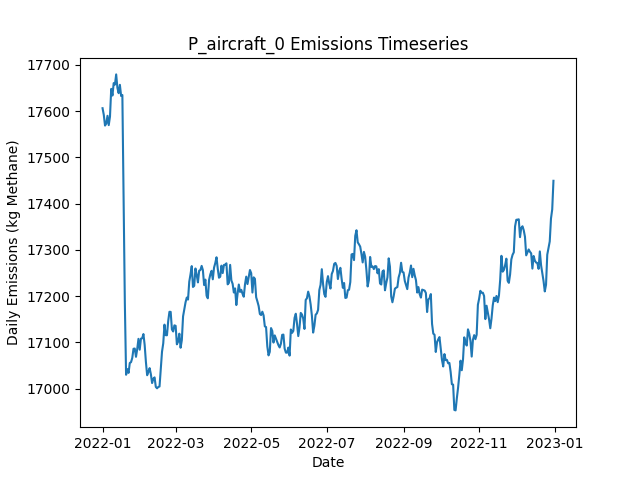

Data behind this chart, as committed beside it:
Date, Daily Emissions (Kg Methane), Daily Mitigable Emissions (Kg Methane), Daily Non-Mitigable Emissions (Kg Methan…, Daily Cost ($), Active Leaks, New Leaks, Leaks Repaired, Leaks Naturally Repaired, Leaks Tagged, Daily Repair Cost ($), Daily Natural Repair Cost ($), aircraft Deployment Cost ($), aircraft Sites flagged for Follow-Up, aircraft Leaks tagged for repair, aircraft Sites Visited, aircraft Travel Time (Minutes), aircraft Survey Time (Minutes), OGI_FU Deployment Cost ($), OGI_FU Sites flagged for Follow-Up, OGI_FU Leaks tagged for repair, OGI_FU Sites Visited, OGI_FU Travel Time (Minutes), OGI_FU Survey Time (Minutes)
2022-01-01, 17606, 12564, 5043, 250, 6522, 6552, 0, 21, 0.00000, 0.00000, 4200, 250, 0, , 160, 318, 159, 0.00000, , 0, 0, 0, 0
2022-01-02, 17592, 12559, 5033, 250, 6516, 13, 0, 15, 0.00000, 0.00000, 3000, 250, 0, , 21, 42, 21, 0.00000, , 0, 0, 0, 0
2022-01-03, 17569, 12532, 5037, 1000, 6514, 19, 0, 17, 63, 0.00000, 3400, 0.00000, 8, , 0, 0, 0, 1000, , 63, 3, 120, 360
2022-01-04, 17573, 12532, 5041, 1000, 6520, 18, 0, 9, 71, 0.00000, 1800, 0.00000, 0, , 0, 0, 0, 1000, , 71, 3, 120, 360
2022-01-05, 17590, 12542, 5048, 1000, 6529, 22, 0, 6, 47, 0.00000, 1200, 0.00000, 0, , 0, 0, 0, 1000, , 47, 2, 60, 240
2022-01-06, 17570, 12520, 5050, 0.00000, 6523, 12, 0, 15, 0.00000, 0.00000, 3000, 0.00000, 0, , 0, 0, 0, 0.00000, , 0, 0, 0, 0
2022-01-07, 17588, 12536, 5052, 0.00000, 6526, 18, 0, 11, 0.00000, 0.00000, 2200, 0.00000, 0, , 0, 0, 0, 0.00000, , 0, 0, 0, 0
2022-01-08, 17648, 12575, 5073, 0.00000, 6542, 26, 0, 9, 0.00000, 0.00000, 1800, 0.00000, 0, , 0, 0, 0, 0.00000, , 0, 0, 0, 0
2022-01-09, 17634, 12585, 5049, 0.00000, 6540, 16, 0, 10, 0.00000, 0.00000, 2000, 0.00000, 0, , 0, 0, 0, 0.00000, , 0, 0, 0, 0
2022-01-10, 17661, 12606, 5055, 0.00000, 6547, 19, 0, 8, 0.00000, 0.00000, 1600, 0.00000, 0, , 0, 0, 0, 0.00000, , 0, 0, 0, 0
2022-01-11, 17657, 12600, 5057, 0.00000, 6539, 18, 0, 17, 0.00000, 0.00000, 3400, 0.00000, 0, , 0, 0, 0, 0.00000, , 0, 0, 0, 0
2022-01-12, 17679, 12604, 5075, 0.00000, 6539, 19, 0, 13, 0.00000, 0.00000, 2600, 0.00000, 0, , 0, 0, 0, 0.00000, , 0, 0, 0, 0
2022-01-13, 17650, 12607, 5044, 0.00000, 6536, 26, 0, 19, 0.00000, 0.00000, 3800, 0.00000, 0, , 0, 0, 0, 0.00000, , 0, 0, 0, 0
2022-01-14, 17639, 12592, 5047, 0.00000, 6531, 16, 0, 16, 0.00000, 0.00000, 3200, 0.00000, 0, , 0, 0, 0, 0.00000, , 0, 0, 0, 0
2022-01-15, 17657, 12598, 5059, 0.00000, 6546, 32, 0, 13, 0.00000, 0.00000, 2600, 0.00000, 0, , 0, 0, 0, 0.00000, , 0, 0, 0, 0
2022-01-16, 17633, 12591, 5042, 0.00000, 6549, 18, 0, 9, 0.00000, 0.00000, 1800, 0.00000, 0, , 0, 0, 0, 0.00000, , 0, 0, 0, 0
2022-01-17, 17635, 12599, 5036, 0.00000, 6545, 20, 0, 19, 0.00000, 0.00000, 3800, 0.00000, 0, , 0, 0, 0, 0.00000, , 0, 0, 0, 0
2022-01-18, 17414, 12403, 5011, 10600, 6501, 18, 53, 3, 0.00000, 10600, 600, 0.00000, 0, , 0, 0, 0, 0.00000, , 0, 0, 0, 0
2022-01-19, 17186, 12178, 5007, 13200, 6435, 16, 66, 13, 0.00000, 13200, 2600, 0.00000, 0, , 0, 0, 0, 0.00000, , 0, 0, 0, 0
2022-01-20, 17030, 12016, 5015, 8400, 6389, 16, 42, 15, 0.00000, 8400, 3000, 0.00000, 0, , 0, 0, 0, 0.00000, , 0, 0, 0, 0
2022-01-21, 17043, 12030, 5013, 0.00000, 6391, 15, 0, 10, 0.00000, 0.00000, 2000, 0.00000, 0, , 0, 0, 0, 0.00000, , 0, 0, 0, 0
2022-01-22, 17034, 12028, 5006, 0.00000, 6384, 14, 0, 14, 0.00000, 0.00000, 2800, 0.00000, 0, , 0, 0, 0, 0.00000, , 0, 0, 0, 0
2022-01-23, 17056, 12025, 5031, 0.00000, 6393, 19, 0, 10, 0.00000, 0.00000, 2000, 0.00000, 0, , 0, 0, 0, 0.00000, , 0, 0, 0, 0
2022-01-24, 17057, 12020, 5037, 0.00000, 6392, 18, 0, 14, 0.00000, 0.00000, 2800, 0.00000, 0, , 0, 0, 0, 0.00000, , 0, 0, 0, 0
2022-01-25, 17067, 12019, 5048, 0.00000, 6391, 15, 0, 14, 0.00000, 0.00000, 2800, 0.00000, 0, , 0, 0, 0, 0.00000, , 0, 0, 0, 0
2022-01-26, 17086, 12047, 5040, 0.00000, 6401, 24, 0, 10, 0.00000, 0.00000, 2000, 0.00000, 0, , 0, 0, 0, 0.00000, , 0, 0, 0, 0
2022-01-27, 17087, 12044, 5043, 0.00000, 6397, 17, 0, 13, 0.00000, 0.00000, 2600, 0.00000, 0, , 0, 0, 0, 0.00000, , 0, 0, 0, 0
2022-01-28, 17069, 12036, 5033, 0.00000, 6396, 18, 0, 12, 0.00000, 0.00000, 2400, 0.00000, 0, , 0, 0, 0, 0.00000, , 0, 0, 0, 0
2022-01-29, 17086, 12045, 5040, 0.00000, 6398, 18, 0, 10, 0.00000, 0.00000, 2000, 0.00000, 0, , 0, 0, 0, 0.00000, , 0, 0, 0, 0
2022-01-30, 17108, 12063, 5045, 0.00000, 6406, 20, 0, 10, 0.00000, 0.00000, 2000, 0.00000, 0, , 0, 0, 0, 0.00000, , 0, 0, 0, 0
2022-01-31, 17084, 12048, 5036, 0.00000, 6405, 18, 0, 14, 0.00000, 0.00000, 2800, 0.00000, 0, , 0, 0, 0, 0.00000, , 0, 0, 0, 0
2022-02-01, 17108, 12069, 5040, 0.00000, 6402, 18, 0, 17, 0.00000, 0.00000, 3400, 0.00000, 0, , 0, 0, 0, 0.00000, , 0, 0, 0, 0
2022-02-02, 17109, 12058, 5051, 0.00000, 6408, 17, 0, 8, 0.00000, 0.00000, 1600, 0.00000, 0, , 0, 0, 0, 0.00000, , 0, 0, 0, 0
2022-02-03, 17118, 12067, 5051, 0.00000, 6410, 20, 0, 11, 0.00000, 0.00000, 2200, 0.00000, 0, , 0, 0, 0, 0.00000, , 0, 0, 0, 0
2022-02-04, 17095, 12060, 5034, 0.00000, 6400, 17, 0, 17, 0.00000, 0.00000, 3400, 0.00000, 0, , 0, 0, 0, 0.00000, , 0, 0, 0, 0
2022-02-05, 17058, 12051, 5007, 0.00000, 6401, 17, 0, 11, 0.00000, 0.00000, 2200, 0.00000, 0, , 0, 0, 0, 0.00000, , 0, 0, 0, 0
2022-02-06, 17029, 12021, 5008, 0.00000, 6399, 19, 0, 15, 0.00000, 0.00000, 3000, 0.00000, 0, , 0, 0, 0, 0.00000, , 0, 0, 0, 0
2022-02-07, 17036, 12033, 5003, 0.00000, 6397, 18, 0, 15, 0.00000, 0.00000, 3000, 0.00000, 0, , 0, 0, 0, 0.00000, , 0, 0, 0, 0
2022-02-08, 17045, 12046, 4999, 0.00000, 6399, 25, 0, 13, 0.00000, 0.00000, 2600, 0.00000, 0, , 0, 0, 0, 0.00000, , 0, 0, 0, 0
2022-02-09, 17032, 12024, 5008, 0.00000, 6396, 17, 0, 17, 0.00000, 0.00000, 3400, 0.00000, 0, , 0, 0, 0, 0.00000, , 0, 0, 0, 0
2022-02-10, 17012, 12018, 4994, 0.00000, 6394, 11, 0, 8, 0.00000, 0.00000, 1600, 0.00000, 0, , 0, 0, 0, 0.00000, , 0, 0, 0, 0
2022-02-11, 17022, 12026, 4996, 0.00000, 6395, 17, 0, 11, 0.00000, 0.00000, 2200, 0.00000, 0, , 0, 0, 0, 0.00000, , 0, 0, 0, 0
2022-02-12, 17025, 12039, 4986, 0.00000, 6392, 16, 0, 14, 0.00000, 0.00000, 2800, 0.00000, 0, , 0, 0, 0, 0.00000, , 0, 0, 0, 0
2022-02-13, 17004, 12017, 4987, 0.00000, 6382, 13, 0, 19, 0.00000, 0.00000, 3800, 0.00000, 0, , 0, 0, 0, 0.00000, , 0, 0, 0, 0
2022-02-14, 17001, 12008, 4993, 0.00000, 6381, 17, 0, 14, 0.00000, 0.00000, 2800, 0.00000, 0, , 0, 0, 0, 0.00000, , 0, 0, 0, 0
2022-02-15, 17004, 12017, 4987, 0.00000, 6383, 16, 0, 12, 0.00000, 0.00000, 2400, 0.00000, 0, , 0, 0, 0, 0.00000, , 0, 0, 0, 0
2022-02-16, 17005, 12015, 4990, 0.00000, 6390, 14, 0, 7, 0.00000, 0.00000, 1400, 0.00000, 0, , 0, 0, 0, 0.00000, , 0, 0, 0, 0
2022-02-17, 17044, 12031, 5013, 0.00000, 6397, 20, 0, 4, 0.00000, 0.00000, 800, 0.00000, 0, , 0, 0, 0, 0.00000, , 0, 0, 0, 0
2022-02-18, 17080, 12045, 5034, 0.00000, 6409, 25, 0, 8, 0.00000, 0.00000, 1600, 0.00000, 0, , 0, 0, 0, 0.00000, , 0, 0, 0, 0
2022-02-19, 17098, 12044, 5054, 0.00000, 6406, 14, 0, 12, 0.00000, 0.00000, 2400, 0.00000, 0, , 0, 0, 0, 0.00000, , 0, 0, 0, 0
2022-02-20, 17139, 12073, 5066, 0.00000, 6409, 20, 0, 8, 0.00000, 0.00000, 1600, 0.00000, 0, , 0, 0, 0, 0.00000, , 0, 0, 0, 0
2022-02-21, 17116, 12042, 5073, 0.00000, 6404, 15, 0, 16, 0.00000, 0.00000, 3200, 0.00000, 0, , 0, 0, 0, 0.00000, , 0, 0, 0, 0
2022-02-22, 17116, 12035, 5080, 0.00000, 6404, 23, 0, 20, 0.00000, 0.00000, 4000, 0.00000, 0, , 0, 0, 0, 0.00000, , 0, 0, 0, 0
2022-02-23, 17146, 12058, 5088, 0.00000, 6411, 22, 0, 11, 0.00000, 0.00000, 2200, 0.00000, 0, , 0, 0, 0, 0.00000, , 0, 0, 0, 0
2022-02-24, 17166, 12059, 5107, 0.00000, 6409, 16, 0, 14, 0.00000, 0.00000, 2800, 0.00000, 0, , 0, 0, 0, 0.00000, , 0, 0, 0, 0
2022-02-25, 17166, 12050, 5116, 0.00000, 6410, 14, 0, 12, 0.00000, 0.00000, 2400, 0.00000, 0, , 0, 0, 0, 0.00000, , 0, 0, 0, 0
2022-02-26, 17128, 12044, 5084, 0.00000, 6403, 16, 0, 15, 0.00000, 0.00000, 3000, 0.00000, 0, , 0, 0, 0, 0.00000, , 0, 0, 0, 0
2022-02-27, 17124, 12038, 5085, 0.00000, 6403, 21, 0, 13, 0.00000, 0.00000, 2600, 0.00000, 0, , 0, 0, 0, 0.00000, , 0, 0, 0, 0
2022-02-28, 17137, 12038, 5099, 0.00000, 6401, 16, 0, 15, 0.00000, 0.00000, 3000, 0.00000, 0, , 0, 0, 0, 0.00000, , 0, 0, 0, 0
2022-03-01, 17136, 12040, 5096, 0.00000, 6398, 16, 0, 13, 0.00000, 0.00000, 2600, 0.00000, 0, , 0, 0, 0, 0.00000, , 0, 0, 0, 0
... 305 more rows
